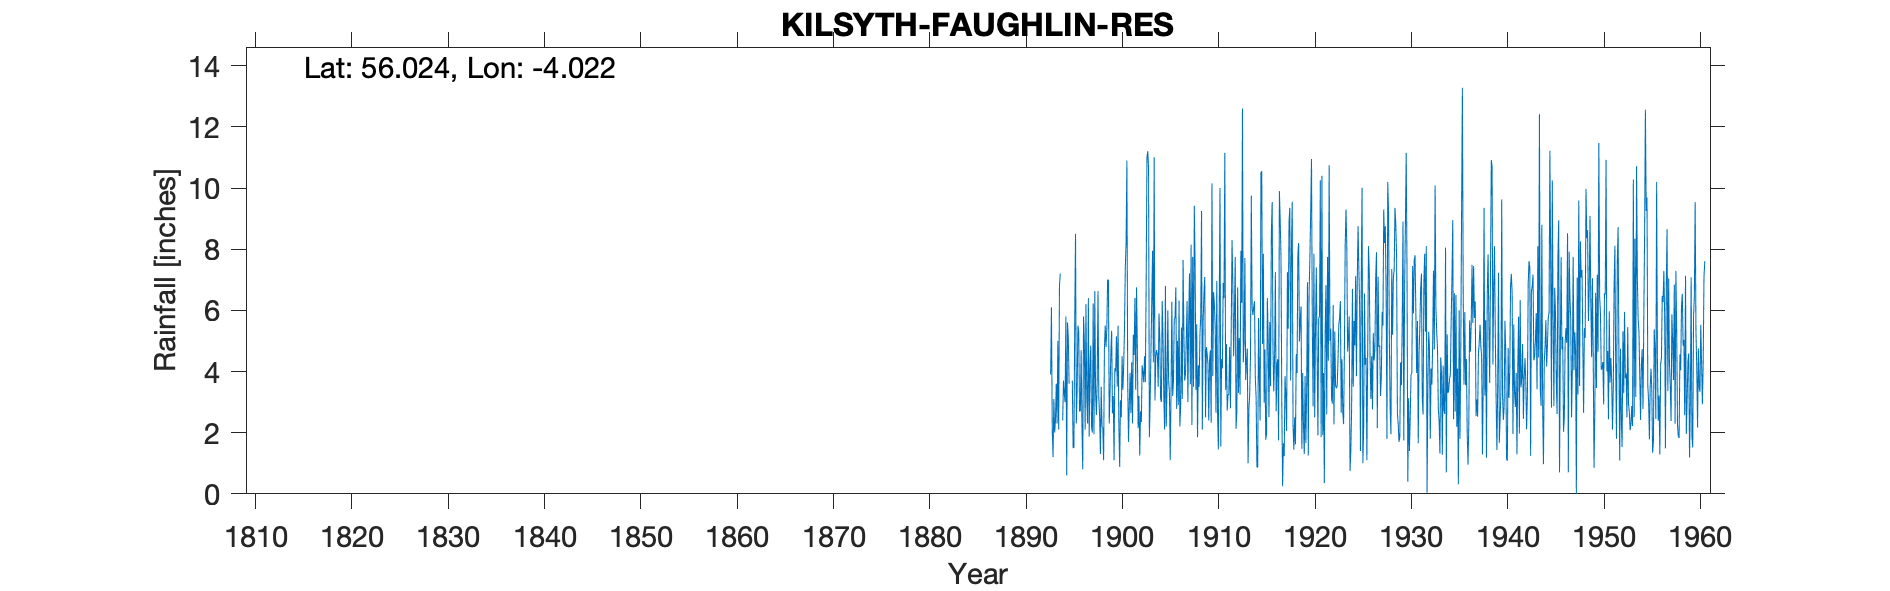

The file beside this chart, header and first rows:
KILSYTH ( FAUGHLIN RES. ), , , , , , , , , , , , , , , , , , , , , , , 
Grid ref, NS741831, Long, -4.022, Lat, 56.02, Elevation, 707, ft, , , , , , , , , , , , , , , 
Station no, 5350, , , , , , , , , , , , , , , , , , , , , , 
, 1890, 1891, 1892, 1893, 1894, 1895, 1896, 1897, 1898, 1899, 1900, 1901, 1902, 1903, 1904, 1905, 1906, 1907, 1908, 1909, 1910, 1911, 1912
January, , , , 3.9, 7.2, , 2.7, 1.87, 3.15, 7, 5.5, 3.7, 4.82, 11, 4.7, 2.2, 6.75, 3.91, 7.46, 7.09, 6.2, 6.4, 4.5
February, , , , 6.1, , , 2.7, 4.13, 2.55, 2.3, 2.2, 1.7, 2.15, 11.2, 4.54, 3.5, 2.78, 5.1, 3.4, 2.5, 5.49, 11.15, 5.9
March, , , , 2.1, , , 4.7, 4.85, 1.3, 3.31, 0.88, 2.94, 3.2, 10.65, 3.5, 6, 5, 6.3, 5.55, 4.8, 2.65, 3.4, 7.75
April, , , , 1.2, 2.4, 3.7, 2.2, 2.16, 3.5, 4.6, 3.06, 3.96, 1.25, 1.85, 5.9, 3.7, 2.9, 3, 1.85, 4.56, 6.96, 4.9, 2.13
May, , , , 3.1, 3.7, 1.5, 0.8, 2, 2.2, 5.33, 2.5, 2.64, 2.7, 3.05, 5.1, 3.3, 6.32, 5.62, 4.2, 4.26, 2.55, 2.72, 2.7
June, , , , 2, 3.3, 1.5, 5.8, 6.22, 2.15, 2.63, 4.5, 4.3, 2.35, 4.7, 3.1, 1.1, 2.2, 7.21, 3.5, 2.4, 1.45, 3.25, 6.75
July, , , , 2.4, 3, 5.6, 5, 1.95, 1.1, 3.2, 3.4, 2.3, 4.2, 6.3, 3, 3.3, 2.87, 3.58, 5.2, 4.35, 5.75, 3.25, 3.3
August, , , , 3.6, 5.8, 8.5, 2.1, 6.63, 4.75, 1.1, 4.2, 5.2, 4, 7.95, 6.3, 6.28, 5.44, 8.15, 5.81, 4.69, 10, 4.8, 5.1
September, , , , 2.3, 0.6, 2.3, 6.2, 3.3, 5.5, 4.11, 5.4, 4.54, 3.65, 4.3, 5.1, 3.2, 3.1, 2.25, 9.25, 2.32, 1.55, 2.8, 3.25
October, , , , 5, 5.6, 3.4, 3.2, 2.57, 4.8, 4, 7.35, 6.4, 4.5, 11, 3.2, 3.7, 7.65, 7.75, 2.1, 10.15, 4.41, 5.45, 7.95
November, , , , 2.1, 5.1, 5.5, 2.3, 3.7, 5.4, 5.15, 8.2, 3.4, 3.65, 3.05, 2.1, 5.7, 5.2, 3.5, 5.65, 3.85, 4.1, 8.3, 6.25
December, , , , 6.8, 3.6, 5.3, 6.4, 6.63, 7, 3.5, 10.9, 6.75, 6.9, 4.5, 6.8, 5.77, 3.7, 9.42, 6.55, 6.59, 6.9, 6.9, 12.6
Total, , , , 40.6, , , 44.1, 46.01, 43.4, 46.23, 58.09, 47.83, 43.37, 79.55, 53.34, 47.75, 53.91, 65.79, 60.52, 57.56, 58.01, 63.32, 68.18
